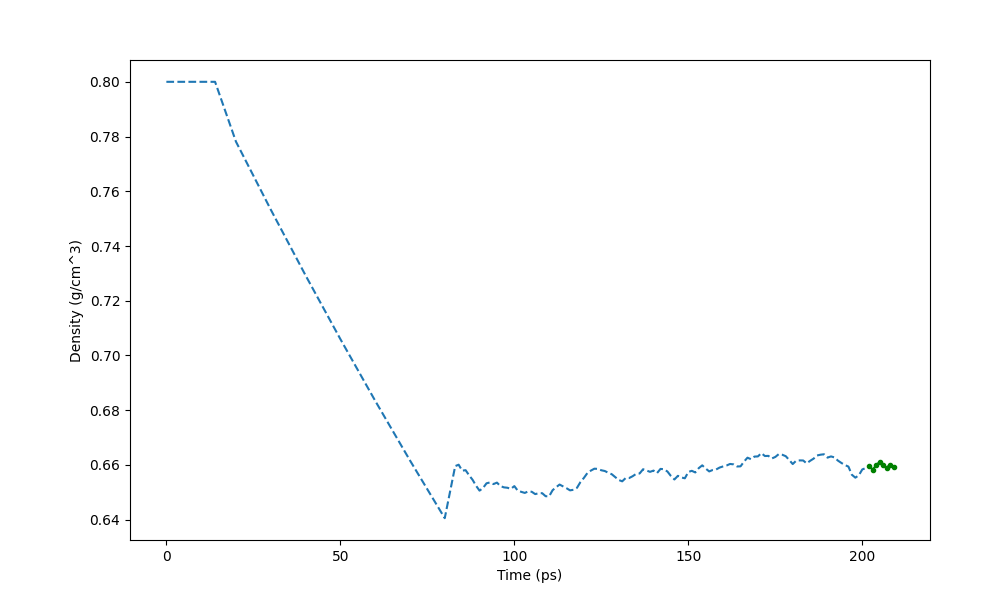

Data behind this chart, as committed beside it:
Time (ps) (142), Density (g/cm^3)
0, 0.8
1, 0.8
2, 0.8
3, 0.8
3.527, 0.8
4, 0.8
5, 0.8
6, 0.8
7, 0.8
8, 0.8
9, 0.8
10, 0.8
11, 0.8
12, 0.8
13, 0.8
14, 0.8
20, 0.7781
30, 0.7533
40, 0.7293
50, 0.706
60, 0.6835
70, 0.6616
80, 0.6405
83, 0.6596
84, 0.6601
85, 0.6579
86, 0.6581
87, 0.6562
88, 0.6546
89, 0.6524
90, 0.6506
91, 0.6516
92, 0.6533
93, 0.6536
94, 0.653
95, 0.6535
96, 0.6523
97, 0.6518
98, 0.6517
99, 0.6513
100, 0.6523
101, 0.6506
102, 0.6501
103, 0.6498
104, 0.6503
105, 0.6502
106, 0.6493
107, 0.6497
108, 0.6497
109, 0.6486
110, 0.6485
111, 0.6508
112, 0.6518
113, 0.6528
114, 0.6521
115, 0.6515
116, 0.6507
117, 0.6509
118, 0.6516
119, 0.6537
... 90 more rows
